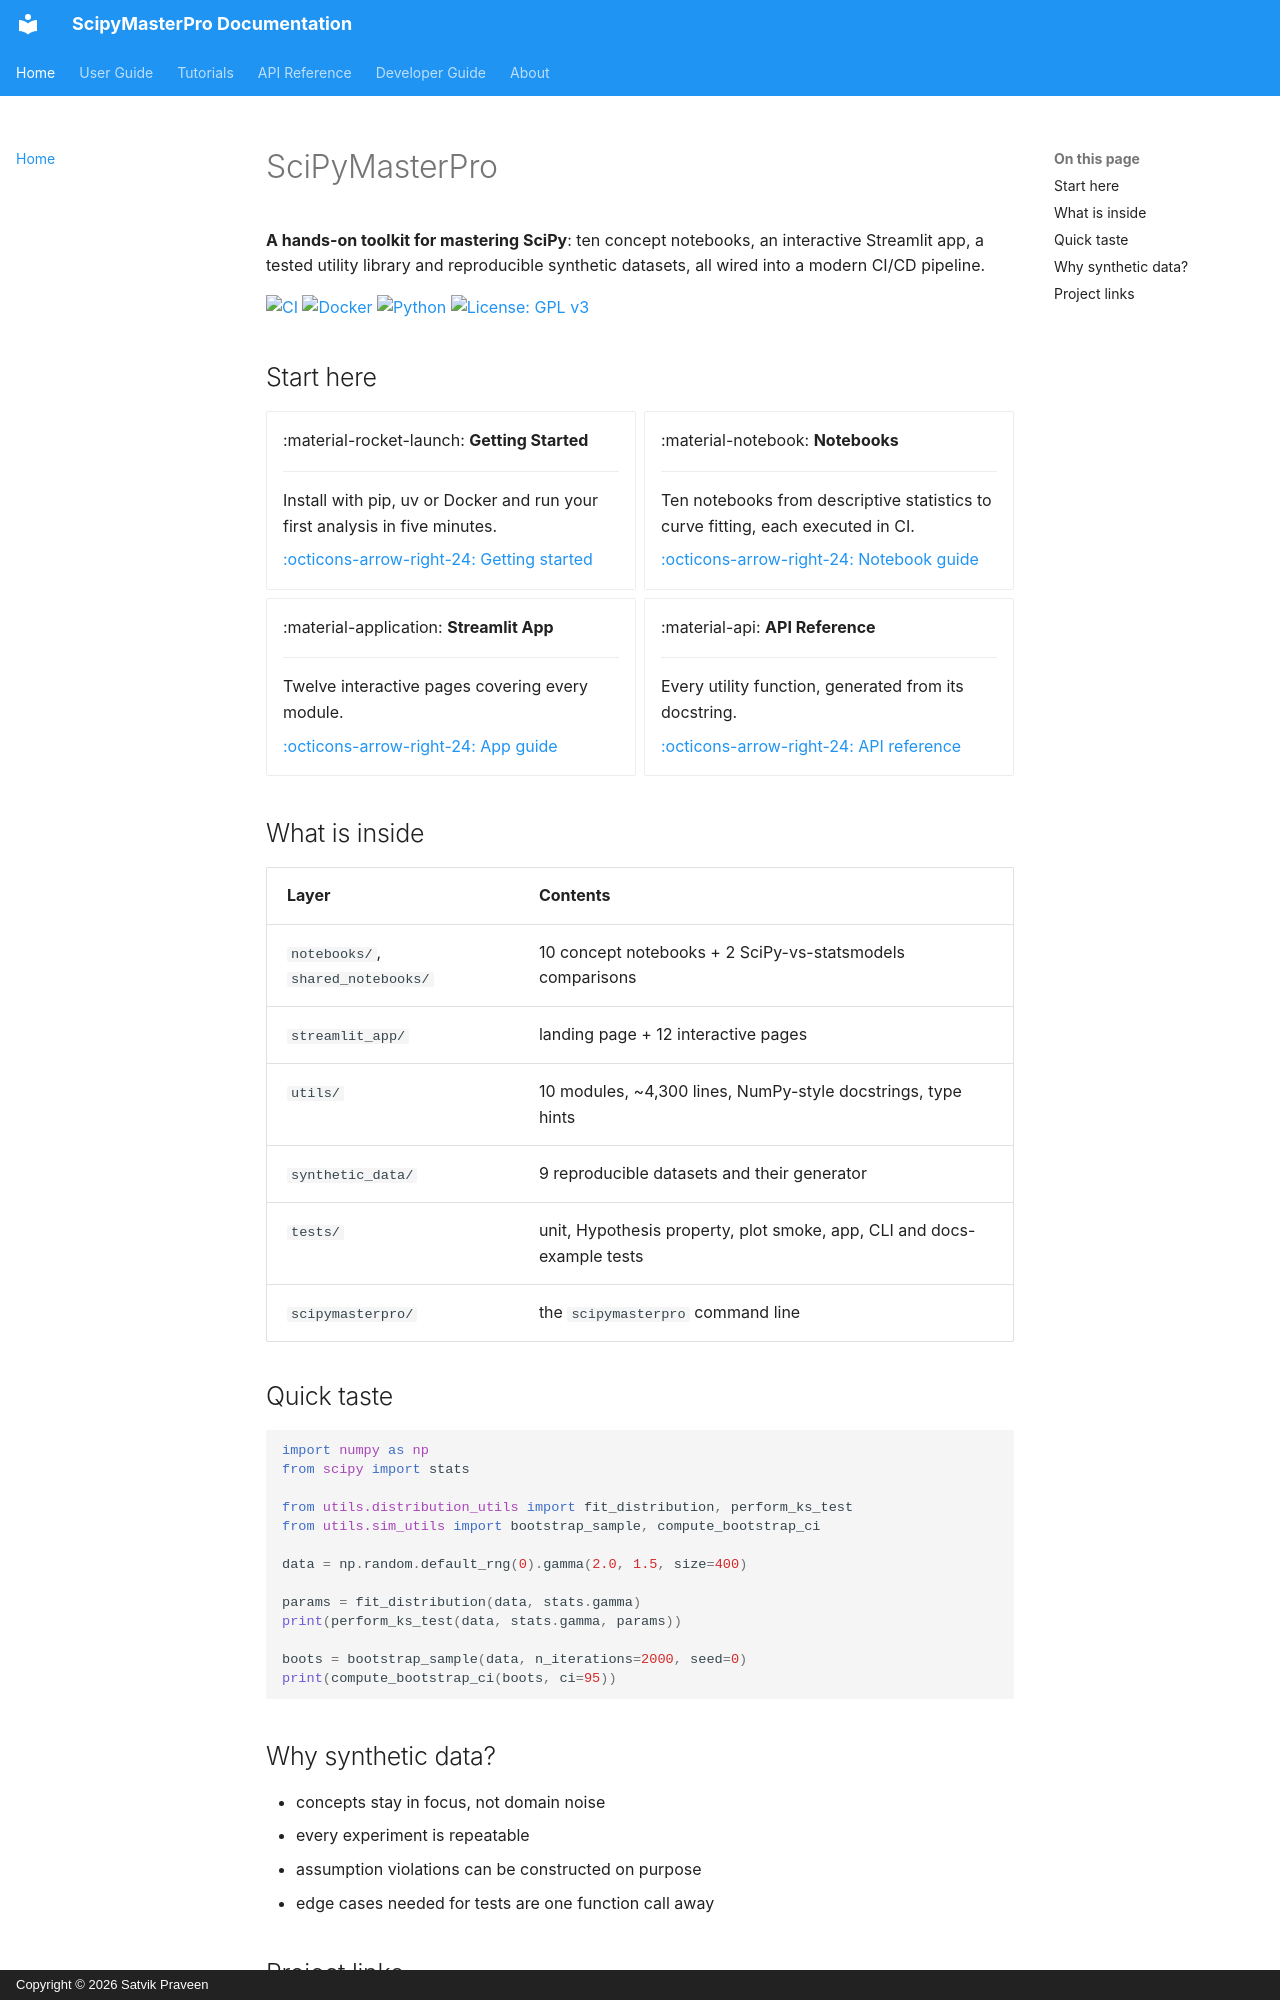

repository: SatvikPraveen/ScipyMasterPro · page: index.html · generator: mkdocs · copyright: Copyright © 2026 Satvik Praveen

# SciPyMasterPro

**A hands-on toolkit for mastering SciPy**: ten concept notebooks, an interactive Streamlit
app, a tested utility library and reproducible synthetic datasets, all wired into a modern
CI/CD pipeline.

[![CI](https://github.com/SatvikPraveen/ScipyMasterPro/actions/workflows/ci.yml/badge.svg)](https://github.com/SatvikPraveen/ScipyMasterPro/actions/workflows/ci.yml)
[![Docker](https://github.com/SatvikPraveen/ScipyMasterPro/actions/workflows/docker.yml/badge.svg)](https://github.com/SatvikPraveen/ScipyMasterPro/actions/workflows/docker.yml)
[![Python](https://img.shields.io/badge/python-3.11%20|%203.12%20|%203.13-blue)](https://www.python.org/)
[![License: GPL v3](https://img.shields.io/badge/License-GPLv3-blue.svg)](https://www.gnu.org/licenses/gpl-3.0)

## Start here

<div class="grid cards" markdown>

-   :material-rocket-launch: **Getting Started**

    ---

    Install with pip, uv or Docker and run your first analysis in five minutes.

    [:octicons-arrow-right-24: Getting started](tutorials/getting_started.md)

-   :material-notebook: **Notebooks**

    ---

    Ten notebooks from descriptive statistics to curve fitting, each executed in CI.

    [:octicons-arrow-right-24: Notebook guide](user_guide/notebooks.md)

-   :material-application: **Streamlit App**

    ---

    Twelve interactive pages covering every module.

    [:octicons-arrow-right-24: App guide](user_guide/streamlit_app.md)

-   :material-api: **API Reference**

    ---

    Every utility function, generated from its docstring.

    [:octicons-arrow-right-24: API reference](api_reference/index.md)

</div>

## What is inside

| Layer | Contents |
| --- | --- |
| `notebooks/`, `shared_notebooks/` | 10 concept notebooks + 2 SciPy-vs-statsmodels comparisons |
| `streamlit_app/` | landing page + 12 interactive pages |
| `utils/` | 10 modules, ~4,300 lines, NumPy-style docstrings, type hints |
| `synthetic_data/` | 9 reproducible datasets and their generator |
| `tests/` | unit, Hypothesis property, plot smoke, app, CLI and docs-example tests |
| `scipymasterpro/` | the `scipymasterpro` command line |

## Quick taste

```python
import numpy as np
from scipy import stats

from utils.distribution_utils import fit_distribution, perform_ks_test
from utils.sim_utils import bootstrap_sample, compute_bootstrap_ci

data = np.random.default_rng(0).gamma(2.0, 1.5, size=400)

params = fit_distribution(data, stats.gamma)
print(perform_ks_test(data, stats.gamma, params))

boots = bootstrap_sample(data, n_iterations=2000, seed=0)
print(compute_bootstrap_ci(boots, ci=95))
```
